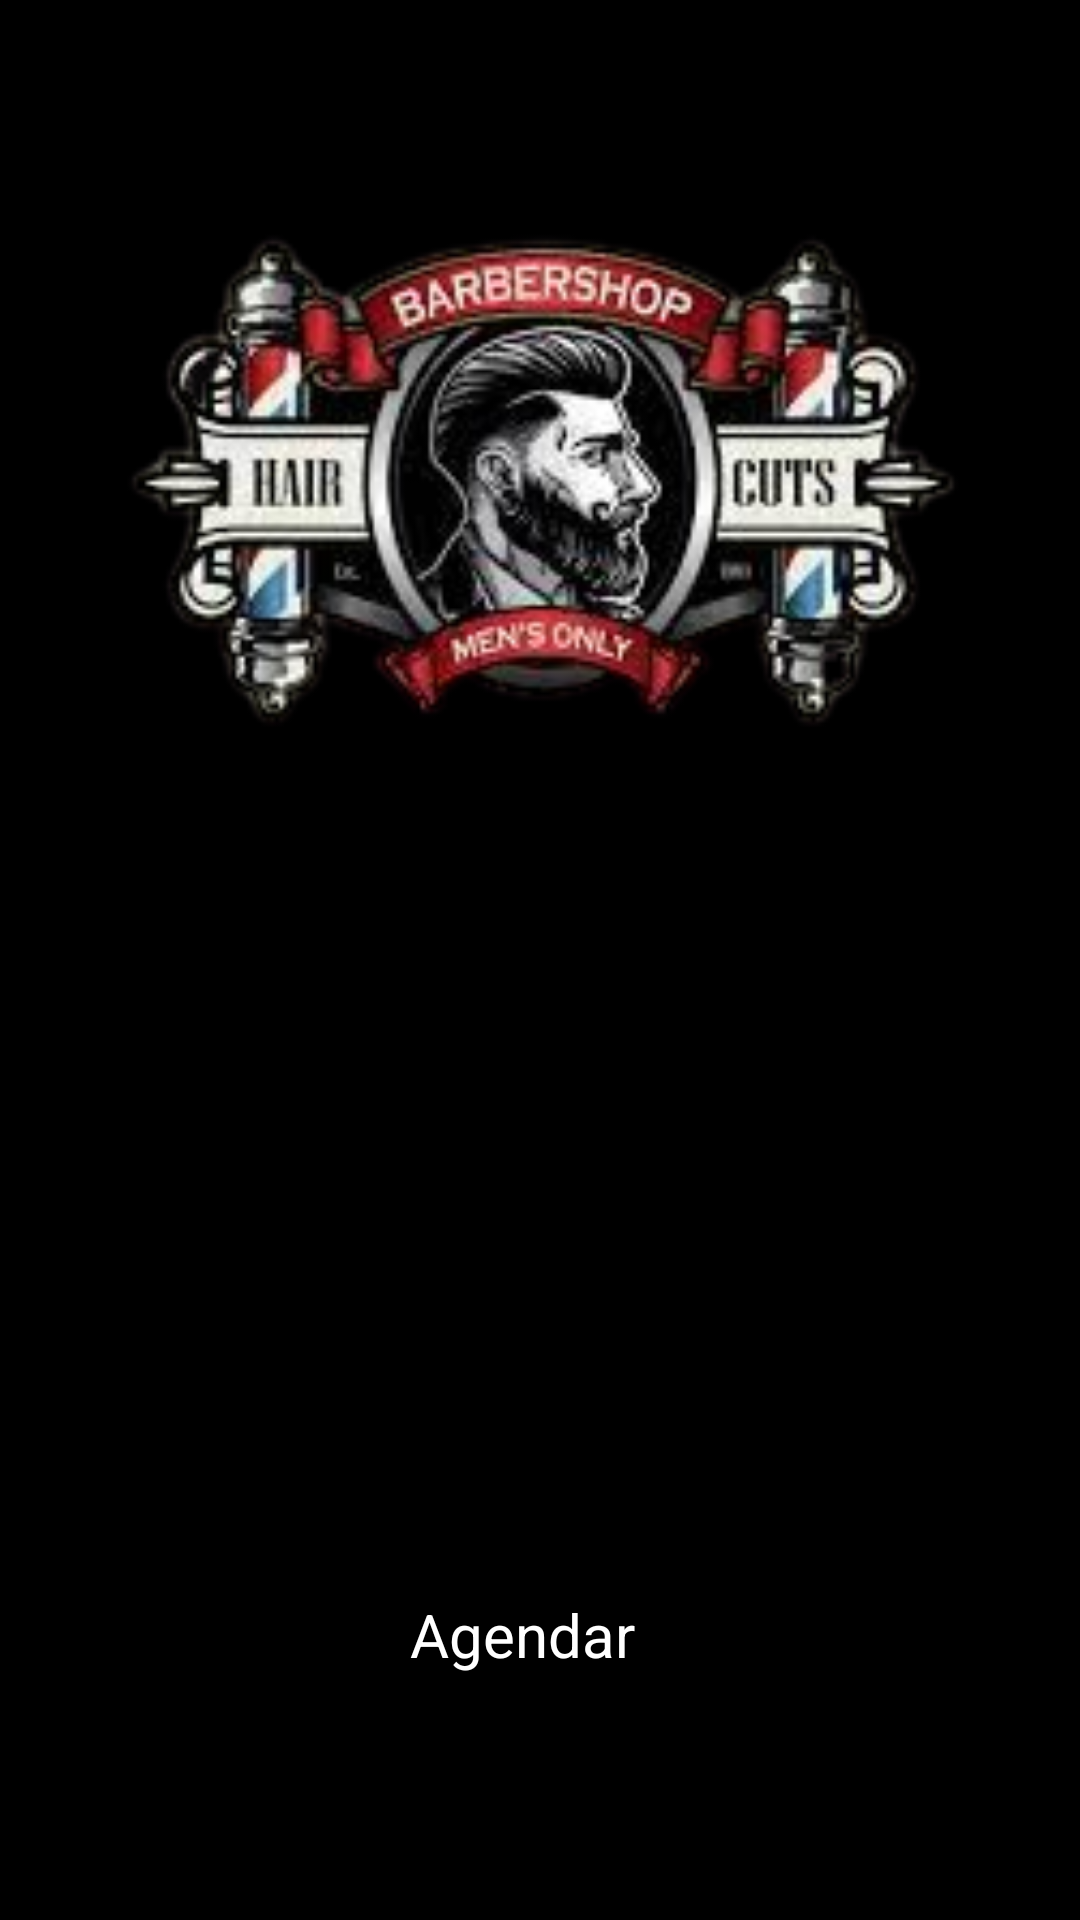

Reconstruct the res/layout file that produces this screen, plus the resources it refers to.
<!-- AndroidManifest.xml: application theme Theme.Barbearia -->
<!-- res/layout/activity_main.xml -->
<?xml version="1.0" encoding="utf-8"?>
<androidx.constraintlayout.widget.ConstraintLayout xmlns:android="http://schemas.android.com/apk/res/android"
    xmlns:app="http://schemas.android.com/apk/res-auto"
    xmlns:tools="http://schemas.android.com/tools"
    android:layout_width="match_parent"
    android:layout_height="match_parent"
    android:background="#000000"
    tools:context=".MainActivity">

    <ImageView
        android:id="@+id/imageView7"
        android:layout_width="406dp"
        android:layout_height="322dp"
        app:layout_constraintEnd_toEndOf="parent"
        app:layout_constraintHorizontal_bias="0.486"
        app:layout_constraintStart_toStartOf="parent"
        app:layout_constraintTop_toTopOf="parent"
        app:srcCompat="@drawable/logobarbearia_removebg_preview" />

    <Button
        android:id="@+id/btn_Agendar"
        android:layout_width="140dp"
        android:layout_height="129dp"
        android:layout_marginTop="80dp"
        android:backgroundTint="@color/black"
        app:icon="@drawable/calendario"
        app:layout_constraintEnd_toEndOf="parent"
        app:layout_constraintHorizontal_bias="0.428"
        app:layout_constraintStart_toStartOf="parent"
        app:layout_constraintTop_toBottomOf="@+id/imageView7" />

    <TextView
        android:id="@+id/textView"
        android:layout_width="wrap_content"
        android:layout_height="wrap_content"
        android:text="Agendar"
        android:textColor="@color/white"
        android:textSize="20sp"
        app:layout_constraintBottom_toBottomOf="parent"
        app:layout_constraintEnd_toEndOf="parent"
        app:layout_constraintHorizontal_bias="0.48"
        app:layout_constraintStart_toStartOf="parent"
        app:layout_constraintTop_toBottomOf="@+id/btn_Agendar"
        app:layout_constraintVertical_bias="0.004" />

</androidx.constraintlayout.widget.ConstraintLayout>
<!-- resources referenced by this layout -->
<resources>
  <!-- drawable calendario: png bitmap (drawable, 1667 bytes) -->
  <!-- drawable logobarbearia_removebg_preview: png bitmap (drawable, 48243 bytes) -->
  <style name="Theme.Barbearia" parent="Theme.MaterialComponents.DayNight.DarkActionBar">
          
          <item name="colorPrimary">#000000</item>
          <item name="colorPrimaryVariant">@color/purple_700</item>
          <item name="colorOnPrimary">@color/white</item>
          
          <item name="colorSecondary">@color/teal_200</item>
          <item name="colorSecondaryVariant">@color/teal_700</item>
          <item name="colorOnSecondary">@color/black</item>
          
          <item name="android:statusBarColor" tools:targetApi="l">?attr/colorPrimaryVariant</item>
          
      </style>
  <!-- not gathered from this repository: default colours our renderer supplied (Android Studio template values) -->
  <color name="purple_700">#FF3700B3</color>
  <color name="teal_200">#FF03DAC5</color>
  <color name="teal_700">#FF018786</color>
  <color name="black">#FF000000</color>
  <color name="white">#FFFFFFFF</color>
</resources>
